Run: headless pygame with SDL's dummy video driver; simulated clock (each Clock.tick advances the game by its frame time, no real sleeping); random seed 0; keys injected as events and as key.get_pressed() state; no mouse input.
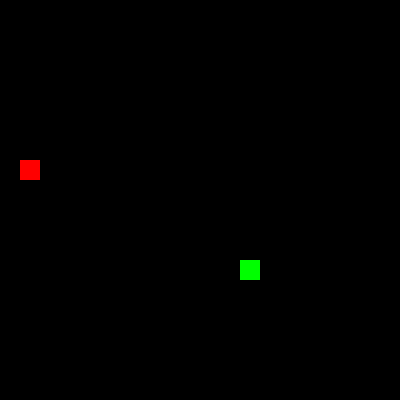
Frame 1 of 4 · flips 1–60 · no input
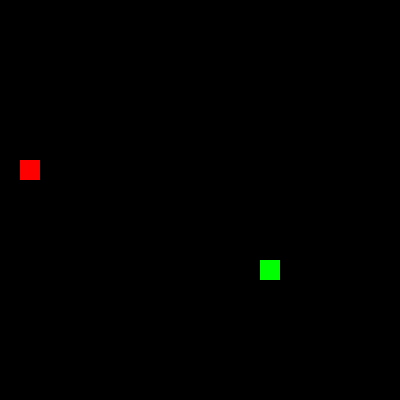
Frame 2 of 4 · flips 61–180 · tapped SPACE, RETURN · held RIGHT (→), D
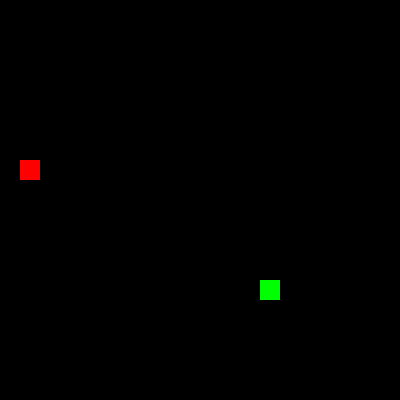
Frame 3 of 4 · flips 181–300 · held DOWN (↓), S
Frame 4 of 4 · flips 301–420 · held LEFT (←), A, UP (↑), W · screen same as frame 1, image omitted

The pygame program that drew these frames:

'''
Game Description
valid coordinate : ([0, 380], [0, 380])
pygame 좌표가 x축 방향은 똑같은데 y축 방향이 반대에 주의!
'''
import pygame
from pygame.locals import *
import random, time

class Snake():

    def __init__(self, x, y):
        self.x = x # head
        self.y = y # head
        self.length = 1
        self.go = 100
        self.gone = 100
        self.edible = False
        self.space = [(self.x, self.y)] # queue
        self.rect = []
        self.surf = []
        self.gene = [] # FIXME
        self.wall = None
        self.prey = None
    
    def update(self, delta_x=None, delta_y=None, prey_x=None, prey_y=None):
        if delta_x is not None:
            self.x += delta_x
        if delta_y is not None:
            self.y += delta_y
        self.space.insert(0, (self.x, self.y))
        if not self.edible:
            self.space.pop()
        elif self.edible:
            self.edible = False
        self.wall = ((self.x - 0) / STEP, (self.x - SCREEN_SIZE + SIZE) / STEP, 
                    (self.y - 0) / STEP, (self.y - SCREEN_SIZE + SIZE) / STEP)
        self.prey = ((prey_x - self.x) / STEP, (prey_y - self.y) / STEP)
    
    def where(self):
        print(self.length, self.space, self.wall)
    
    def move(self):
        self.rect = []
        self.surf = []
        for idx, sp in enumerate(self.space):
            self.rect.append(pygame.Rect((sp[0], sp[1]), (SIZE, SIZE)))
            self.surf.append(pygame.Surface((SIZE, SIZE)))
            if idx == 0:
                self.surf[idx].fill(GREEN)
            elif idx == len(self.space) - 1:
                self.surf[idx].fill(BLUE)
            else:
                self.surf[idx].fill(WHITE)

    def eat(self):
        self.length += 1
        self.edible = True


# hyperparameter control (GAME)
## screen and objects
SCREEN_SIZE = 400
FPS = 60 # how many frames we update per second.
SIZE = 20
STEP = 20
INIT_POS_X = 20 * random.randint(0, 19)
INIT_POS_Y = 20 * random.randint(0, 19)
## colors
BLACK = (0, 0, 0)
WHITE = (255, 255, 255)
RED = (255, 0, 0)
GREEN = (0, 255, 0)
BLUE = (0, 0, 255)
## others
START = True
# hyperparameter control (Neural Network)
## TODO

# pygame initialization
successes, failures = pygame.init()
print("{0} successes and {1} failures".format(successes, failures))
assert not failures, "pygame initialization error"

# screen
screen = pygame.display.set_mode((SCREEN_SIZE, SCREEN_SIZE))
pygame.display.set_caption('snake game')
clock = pygame.time.Clock()

# objects
snake = Snake(INIT_POS_X, INIT_POS_Y)

snakeRect = pygame.Rect((INIT_POS_X, INIT_POS_Y), (SIZE, SIZE))
snakeSurf = pygame.Surface((SIZE, SIZE))
snakeSurf.fill(GREEN)

preySurf = pygame.Surface((SIZE, SIZE))
preySurf.fill(RED)

# game operation
while True:

    clock.tick(FPS)
    for event in pygame.event.get():
        if event.type == pygame.QUIT:
            quit()
        elif event.type == pygame.KEYDOWN:
            if event.key == pygame.K_UP:
                snakeRect.move_ip(0, -STEP) # changes the snakeRect's position
                snake.update(delta_y=-STEP, prey_x=prey_x, prey_y=prey_y)
                snake.go = 1
                snake.where()

            elif event.key == pygame.K_DOWN:
                snakeRect.move_ip(0, STEP)
                snake.update(delta_y=STEP, prey_x=prey_x, prey_y=prey_y)
                snake.go = -1
                snake.where()

            elif event.key == pygame.K_LEFT:
                snakeRect.move_ip(-STEP, 0)
                snake.update(delta_x=-STEP, prey_x=prey_x, prey_y=prey_y)
                snake.go = -2
                snake.where()

            elif event.key == pygame.K_RIGHT:
                snakeRect.move_ip(STEP, 0)
                snake.update(delta_x=STEP, prey_x=prey_x, prey_y=prey_y)
                snake.go = 2
                snake.where()

            elif event.key == pygame.K_ESCAPE:
                quit()

    # game end rule
    if (not 0 <= snake.x <= (SCREEN_SIZE - SIZE)) or (not 0 <= snake.y <= (SCREEN_SIZE - SIZE)):
        print('out of boundary')
        quit()
    elif (snake.x, snake.y) in snake.space[1:]  or (snake.length > 1 and snake.go + snake.gone == 0):
        print('it\'s you!')
        quit()
    elif snake.length == 400:
        print('you win!')
        quit()

    # prey
    if START == True or (prey_x, prey_y) == (snake.x, snake.y):
        prey_x = SIZE * random.randint(0, int((SCREEN_SIZE - SIZE) / STEP))
        prey_y = SIZE * random.randint(0, int((SCREEN_SIZE - SIZE) / STEP))
        while (prey_x, prey_y) in snake.space:
            prey_x = SIZE * random.randint(0, int((SCREEN_SIZE - SIZE) / STEP))
            prey_y = SIZE * random.randint(0, int((SCREEN_SIZE - SIZE) / STEP))
        preyRect = pygame.Rect((prey_x, prey_y), (SIZE, SIZE))
        
        if START:
            START = False
        elif not START:
            snake.eat()

    # update direction of snake
    snake.gone = snake.go

    screen.fill(BLACK)
    screen.blit(snakeSurf, snakeRect)
    snake.move()
    for surf, rect in zip(snake.surf, snake.rect):
        screen.blit(surf, rect)
    screen.blit(preySurf, preyRect)
    pygame.display.update()
